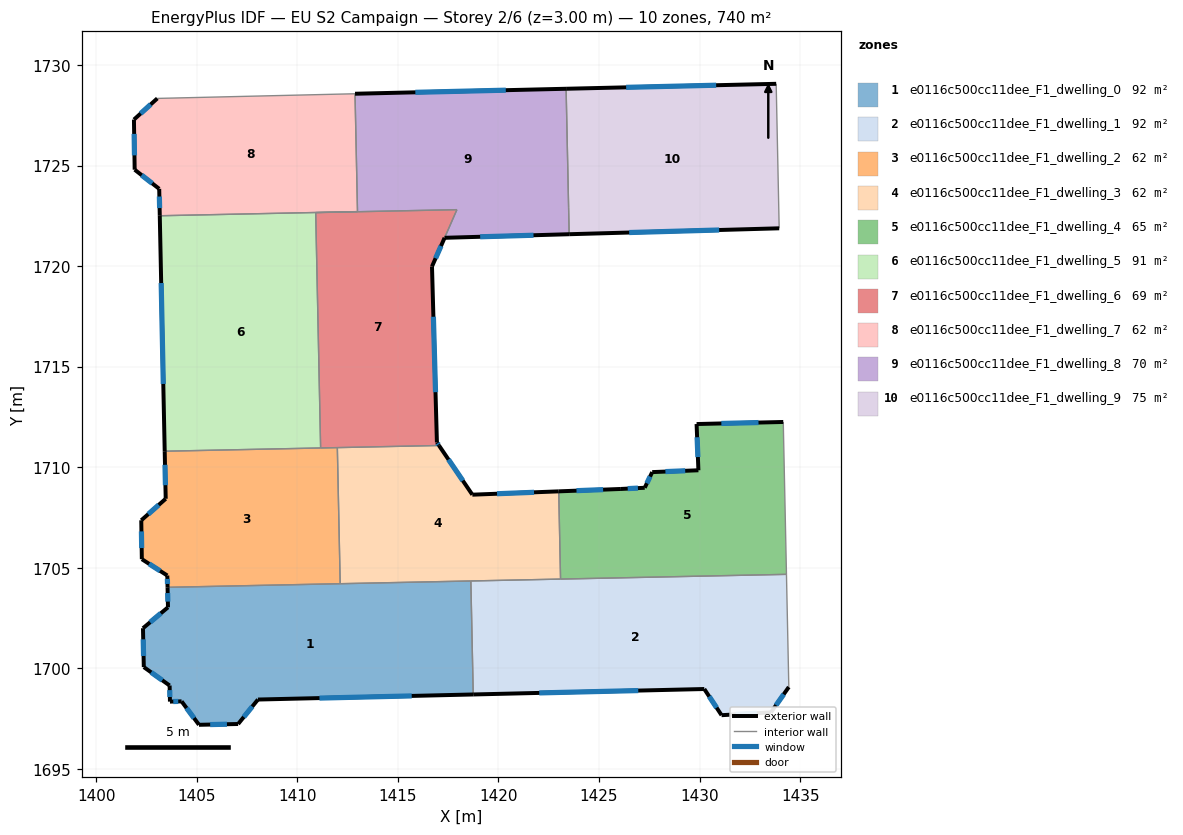
=== STOREY PLAN SPEC (per zone: floor XY polygon, exterior-wall plan segments, windows/doors) ===
zone 1: e0116c500cc11dee_F1_dwelling_0  (92.5 m²)
  floor: (1418.63, 1704.35) (1418.75, 1698.71) (1408.05, 1698.46) (1407.06, 1697.24) (1405.12, 1697.20) (1404.25, 1698.37) (1403.67, 1698.35) (1403.66, 1699.15) (1402.37, 1700.07) (1402.33, 1702.00) (1403.58, 1703.04) (1403.55, 1704.03)
  exterior wall: (1404.25, 1698.37) – (1405.12, 1697.20)  [1.5 m]
    window: (1404.50, 1698.03) – (1404.87, 1697.53)  [0.8 m²]
  exterior wall: (1403.67, 1698.35) – (1404.25, 1698.37)  [0.6 m]
    window: (1403.84, 1698.36) – (1404.09, 1698.36)  [0.3 m²]
  exterior wall: (1403.66, 1699.15) – (1403.67, 1698.35)  [0.8 m]
    window: (1403.66, 1698.92) – (1403.67, 1698.58)  [0.4 m²]
  exterior wall: (1402.37, 1700.07) – (1403.66, 1699.15)  [1.6 m]
    window: (1402.74, 1699.81) – (1403.29, 1699.41)  [0.9 m²]
  exterior wall: (1402.33, 1702.00) – (1402.37, 1700.07)  [1.9 m]
    window: (1402.34, 1701.45) – (1402.36, 1700.62)  [1.1 m²]
  exterior wall: (1403.58, 1703.04) – (1402.33, 1702.00)  [1.6 m]
    window: (1403.22, 1702.74) – (1402.69, 1702.30)  [0.9 m²]
  exterior wall: (1403.55, 1704.03) – (1403.58, 1703.04)  [1.0 m]
    window: (1403.56, 1703.75) – (1403.57, 1703.32)  [0.5 m²]
  exterior wall: (1408.05, 1698.46) – (1418.75, 1698.71)  [10.7 m]
    window: (1411.10, 1698.53) – (1415.69, 1698.64)  [5.9 m²]
  exterior wall: (1407.06, 1697.24) – (1408.05, 1698.46)  [1.6 m]
    window: (1407.34, 1697.59) – (1407.77, 1698.11)  [0.9 m²]
  exterior wall: (1405.12, 1697.20) – (1407.06, 1697.24)  [1.9 m]
    window: (1405.67, 1697.21) – (1406.51, 1697.23)  [1.1 m²]
  interior walls: 3
zone 2: e0116c500cc11dee_F1_dwelling_1  (92.5 m²)
  floor: (1434.32, 1704.68) (1434.44, 1699.08) (1433.55, 1697.82) (1431.09, 1697.68) (1430.23, 1698.98) (1418.75, 1698.71) (1418.63, 1704.35)
  exterior wall: (1418.75, 1698.71) – (1430.23, 1698.98)  [11.5 m]
    window: (1422.03, 1698.78) – (1426.95, 1698.90)  [6.3 m²]
  exterior wall: (1433.55, 1697.82) – (1434.44, 1699.08)  [1.5 m]
    window: (1433.80, 1698.18) – (1434.18, 1698.72)  [0.8 m²]
  exterior wall: (1431.09, 1697.68) – (1433.55, 1697.82)  [2.5 m]
    window: (1431.79, 1697.72) – (1432.85, 1697.78)  [1.4 m²]
  exterior wall: (1430.23, 1698.98) – (1431.09, 1697.68)  [1.6 m]
    window: (1430.48, 1698.61) – (1430.85, 1698.05)  [0.9 m²]
  interior walls: 4
zone 3: e0116c500cc11dee_F1_dwelling_2  (61.7 m²)
  floor: (1411.99, 1710.98) (1412.14, 1704.21) (1403.55, 1704.03) (1403.54, 1704.62) (1402.28, 1705.43) (1402.25, 1707.37) (1403.46, 1708.43) (1403.41, 1710.80)
  exterior wall: (1402.25, 1707.37) – (1402.28, 1705.43)  [1.9 m]
    window: (1402.26, 1706.81) – (1402.27, 1705.99)  [1.1 m²]
  exterior wall: (1403.46, 1708.43) – (1402.25, 1707.37)  [1.6 m]
    window: (1403.11, 1708.13) – (1402.59, 1707.67)  [0.9 m²]
  exterior wall: (1403.41, 1710.80) – (1403.46, 1708.43)  [2.4 m]
    window: (1403.43, 1710.12) – (1403.45, 1709.11)  [1.3 m²]
  exterior wall: (1403.54, 1704.62) – (1403.55, 1704.03)  [0.6 m]
    window: (1403.55, 1704.45) – (1403.55, 1704.20)  [0.3 m²]
  exterior wall: (1402.28, 1705.43) – (1403.54, 1704.62)  [1.5 m]
    window: (1402.64, 1705.20) – (1403.18, 1704.85)  [0.8 m²]
  interior walls: 4
zone 4: e0116c500cc11dee_F1_dwelling_3  (61.7 m²)
  floor: (1423.00, 1708.80) (1423.09, 1704.44) (1412.14, 1704.21) (1411.99, 1710.98) (1417.05, 1711.08) (1418.71, 1708.64)
  exterior wall: (1418.71, 1708.64) – (1417.05, 1711.08)  [3.0 m]
    window: (1418.23, 1709.34) – (1417.52, 1710.39)  [1.6 m²]
  exterior wall: (1423.00, 1708.80) – (1418.71, 1708.64)  [4.3 m]
    window: (1421.77, 1708.76) – (1419.93, 1708.69)  [2.4 m²]
  interior walls: 5
zone 5: e0116c500cc11dee_F1_dwelling_4  (65.1 m²)
  floor: (1434.16, 1712.25) (1434.32, 1704.68) (1423.09, 1704.44) (1423.00, 1708.80) (1426.09, 1708.92) (1427.27, 1708.98) (1427.65, 1709.76) (1429.94, 1709.85) (1429.85, 1712.15)
  exterior wall: (1429.85, 1712.15) – (1429.94, 1709.85)  [2.3 m]
    window: (1429.88, 1711.49) – (1429.92, 1710.51)  [1.3 m²]
  exterior wall: (1434.16, 1712.25) – (1429.85, 1712.15)  [4.3 m]
    window: (1432.93, 1712.22) – (1431.08, 1712.18)  [2.4 m²]
  exterior wall: (1426.09, 1708.92) – (1423.00, 1708.80)  [3.1 m]
    window: (1425.21, 1708.89) – (1423.88, 1708.84)  [1.7 m²]
  exterior wall: (1427.27, 1708.98) – (1426.09, 1708.92)  [1.2 m]
    window: (1426.94, 1708.97) – (1426.43, 1708.94)  [0.7 m²]
  exterior wall: (1427.65, 1709.76) – (1427.27, 1708.98)  [0.9 m]
    window: (1427.54, 1709.54) – (1427.38, 1709.20)  [0.5 m²]
  exterior wall: (1429.94, 1709.85) – (1427.65, 1709.76)  [2.3 m]
    window: (1429.29, 1709.83) – (1428.30, 1709.79)  [1.3 m²]
  interior walls: 3
zone 6: e0116c500cc11dee_F1_dwelling_5  (90.8 m²)
  floor: (1410.92, 1722.67) (1411.16, 1710.96) (1403.41, 1710.80) (1403.17, 1722.50)
  exterior wall: (1403.17, 1722.50) – (1403.41, 1710.80)  [11.7 m]
    window: (1403.24, 1719.16) – (1403.34, 1714.14)  [6.5 m²]
  interior walls: 3
zone 7: e0116c500cc11dee_F1_dwelling_6  (69.1 m²)
  floor: (1417.94, 1722.81) (1417.33, 1721.41) (1416.70, 1719.98) (1416.94, 1711.23) (1417.05, 1711.08) (1411.16, 1710.96) (1410.92, 1722.66)
  exterior wall: (1416.70, 1719.98) – (1417.33, 1721.41)  [1.6 m]
    window: (1416.88, 1720.39) – (1417.15, 1721.00)  [0.9 m²]
  exterior wall: (1416.94, 1711.23) – (1416.70, 1719.98)  [8.8 m]
    window: (1416.87, 1713.73) – (1416.77, 1717.48)  [4.8 m²]
  exterior wall: (1417.05, 1711.08) – (1416.94, 1711.23)  [0.2 m]
    window: (1417.02, 1711.13) – (1416.97, 1711.19)  [0.1 m²]
  interior walls: 5
zone 8: e0116c500cc11dee_F1_dwelling_7  (61.7 m²)
  floor: (1412.87, 1728.57) (1413.00, 1722.71) (1403.17, 1722.50) (1403.14, 1723.84) (1401.92, 1724.79) (1401.88, 1727.29) (1403.04, 1728.34)
  exterior wall: (1401.88, 1727.29) – (1401.92, 1724.79)  [2.5 m]
    window: (1401.89, 1726.57) – (1401.91, 1725.51)  [1.4 m²]
  exterior wall: (1403.04, 1728.34) – (1401.88, 1727.29)  [1.6 m]
    window: (1402.71, 1728.04) – (1402.21, 1727.59)  [0.9 m²]
  exterior wall: (1403.14, 1723.84) – (1403.17, 1722.50)  [1.3 m]
    window: (1403.15, 1723.46) – (1403.16, 1722.89)  [0.7 m²]
  exterior wall: (1401.92, 1724.79) – (1403.14, 1723.84)  [1.5 m]
    window: (1402.27, 1724.52) – (1402.79, 1724.11)  [0.9 m²]
  interior walls: 4
zone 9: e0116c500cc11dee_F1_dwelling_8  (69.7 m²)
  floor: (1423.37, 1728.82) (1423.51, 1721.59) (1417.32, 1721.41) (1417.94, 1722.81) (1410.92, 1722.67) (1413.00, 1722.71) (1412.87, 1728.57)
  exterior wall: (1423.37, 1728.82) – (1412.87, 1728.57)  [10.5 m]
    window: (1420.37, 1728.75) – (1415.87, 1728.64)  [5.8 m²]
  exterior wall: (1417.33, 1721.41) – (1423.51, 1721.59)  [6.2 m]
    window: (1419.09, 1721.46) – (1421.75, 1721.54)  [3.4 m²]
  interior walls: 6
zone 10: e0116c500cc11dee_F1_dwelling_9  (75.3 m²)
  floor: (1433.81, 1729.06) (1433.96, 1721.88) (1423.52, 1721.59) (1423.37, 1728.82)
  exterior wall: (1433.81, 1729.06) – (1423.37, 1728.82)  [10.4 m]
    window: (1430.83, 1728.99) – (1426.35, 1728.89)  [5.8 m²]
  exterior wall: (1423.52, 1721.59) – (1433.96, 1721.88)  [10.4 m]
    window: (1426.50, 1721.67) – (1430.98, 1721.80)  [5.8 m²]
  interior walls: 3

=== DERIVED (storey summary) ===
Building: EU S2 Campaign
Storey: 2 of 6  (floor level z = 3.00 m)
Storey gross floor area: 739.9 m²
Zones on this storey: 10
  - e0116c500cc11dee_F1_dwelling_0: floor 92.5 m²; exterior wall 23.2 m (69.5 m²); 10 window(s) 12.8 m²; WWR 18.4%
  - e0116c500cc11dee_F1_dwelling_1: floor 92.5 m²; exterior wall 17.1 m (51.2 m²); 4 window(s) 9.4 m²; WWR 18.4%
  - e0116c500cc11dee_F1_dwelling_2: floor 61.7 m²; exterior wall 8.0 m (24.0 m²); 5 window(s) 4.4 m²; WWR 18.4%
  - e0116c500cc11dee_F1_dwelling_3: floor 61.7 m²; exterior wall 7.3 m (21.8 m²); 2 window(s) 4.0 m²; WWR 18.4%
  - e0116c500cc11dee_F1_dwelling_4: floor 65.1 m²; exterior wall 14.1 m (42.2 m²); 6 window(s) 7.7 m²; WWR 18.4%
  - e0116c500cc11dee_F1_dwelling_5: floor 90.8 m²; exterior wall 11.7 m (35.1 m²); 1 window(s) 6.5 m²; WWR 18.4%
  - e0116c500cc11dee_F1_dwelling_6: floor 69.1 m²; exterior wall 10.5 m (31.5 m²); 3 window(s) 5.8 m²; WWR 18.4%
  - e0116c500cc11dee_F1_dwelling_7: floor 61.7 m²; exterior wall 6.9 m (20.8 m²); 4 window(s) 3.8 m²; WWR 18.4%
  - e0116c500cc11dee_F1_dwelling_8: floor 69.7 m²; exterior wall 16.7 m (50.1 m²); 2 window(s) 9.2 m²; WWR 18.4%
  - e0116c500cc11dee_F1_dwelling_9: floor 75.3 m²; exterior wall 20.9 m (62.7 m²); 2 window(s) 11.5 m²; WWR 18.4%
Zone adjacency (shared interzone walls):
  - e0116c500cc11dee_F1_dwelling_0 ↔ e0116c500cc11dee_F1_dwelling_1
  - e0116c500cc11dee_F1_dwelling_0 ↔ e0116c500cc11dee_F1_dwelling_2
  - e0116c500cc11dee_F1_dwelling_0 ↔ e0116c500cc11dee_F1_dwelling_3
  - e0116c500cc11dee_F1_dwelling_1 ↔ e0116c500cc11dee_F1_dwelling_3
  - e0116c500cc11dee_F1_dwelling_1 ↔ e0116c500cc11dee_F1_dwelling_4
  - e0116c500cc11dee_F1_dwelling_2 ↔ e0116c500cc11dee_F1_dwelling_3
  - e0116c500cc11dee_F1_dwelling_2 ↔ e0116c500cc11dee_F1_dwelling_5
  - e0116c500cc11dee_F1_dwelling_2 ↔ e0116c500cc11dee_F1_dwelling_6
  - e0116c500cc11dee_F1_dwelling_3 ↔ e0116c500cc11dee_F1_dwelling_4
  - e0116c500cc11dee_F1_dwelling_3 ↔ e0116c500cc11dee_F1_dwelling_6
  - e0116c500cc11dee_F1_dwelling_5 ↔ e0116c500cc11dee_F1_dwelling_6
  - e0116c500cc11dee_F1_dwelling_5 ↔ e0116c500cc11dee_F1_dwelling_7
  - e0116c500cc11dee_F1_dwelling_6 ↔ e0116c500cc11dee_F1_dwelling_8
  - e0116c500cc11dee_F1_dwelling_7 ↔ e0116c500cc11dee_F1_dwelling_8
  - e0116c500cc11dee_F1_dwelling_8 ↔ e0116c500cc11dee_F1_dwelling_9